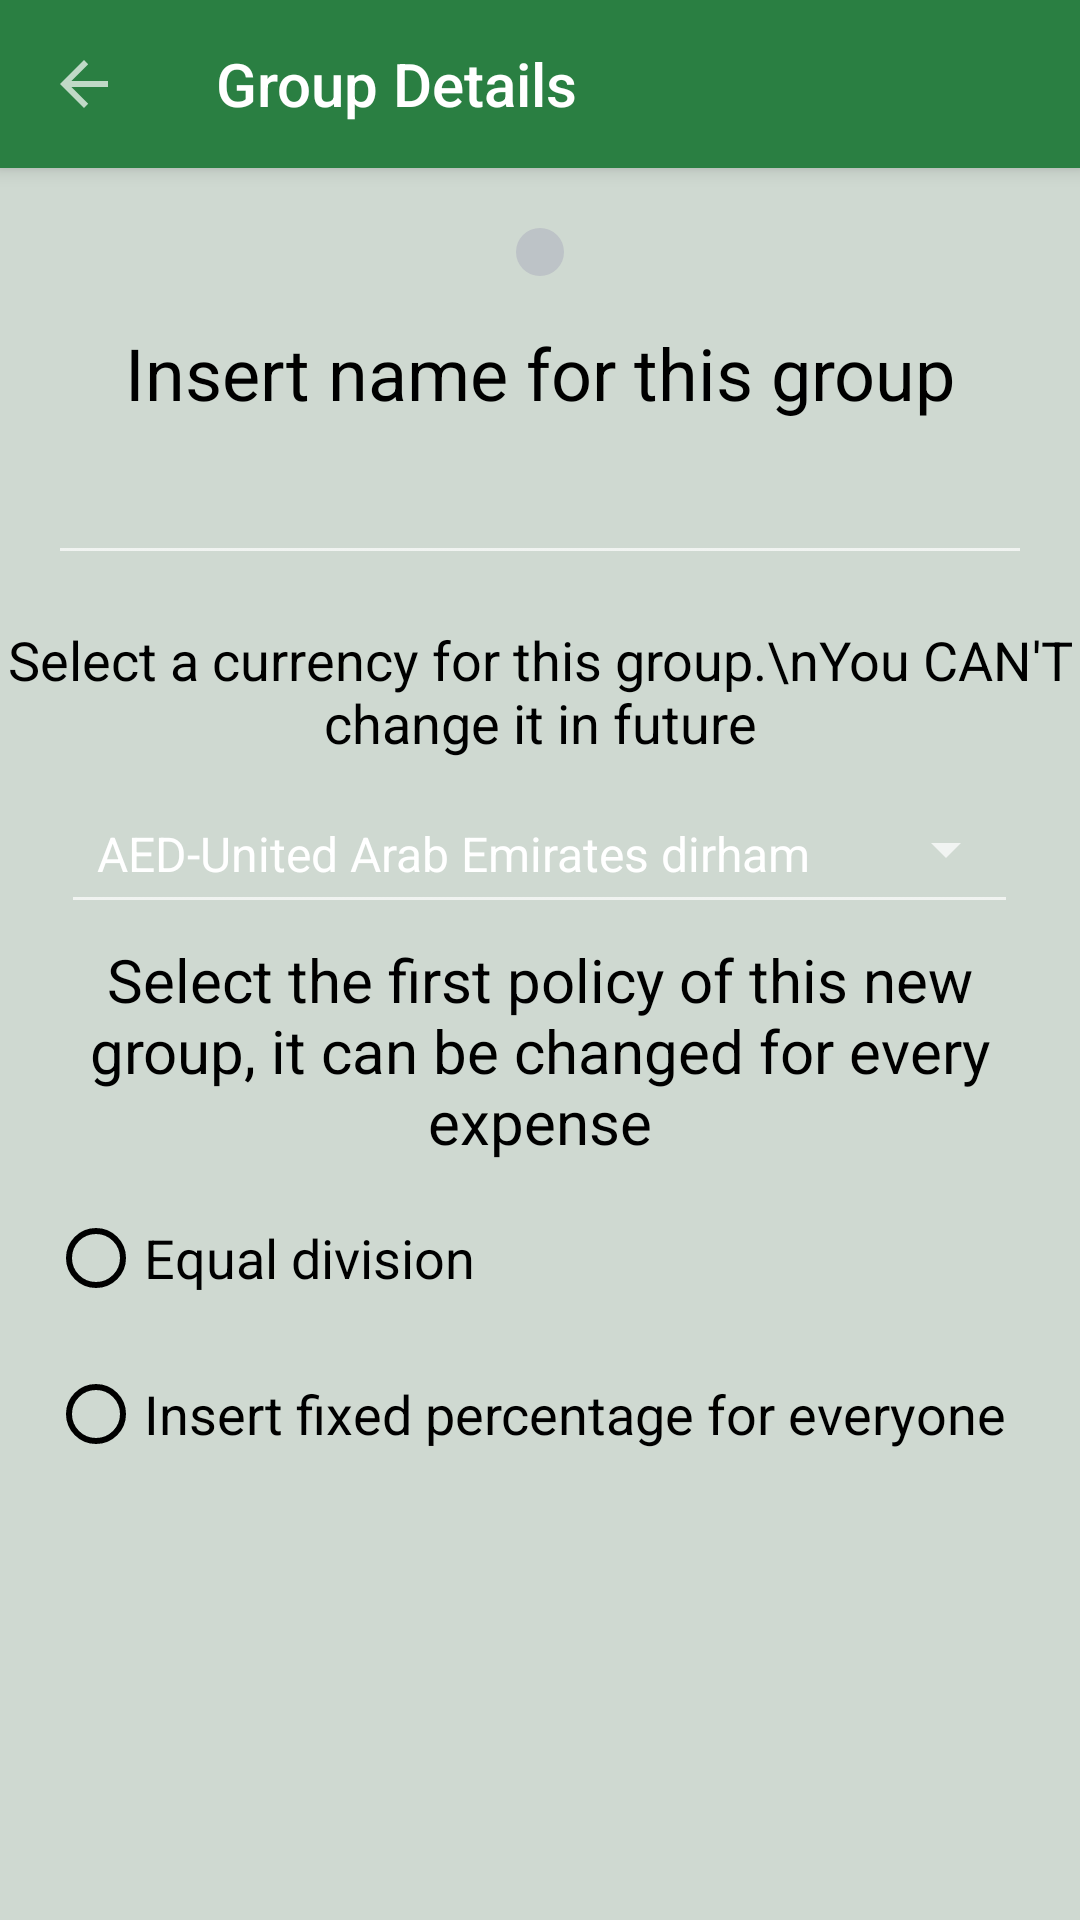

Layout XML and referenced resources for this Android screen:
<!-- AndroidManifest.xml: application theme AppTheme -->
<!-- res/layout/activity_group_details.xml -->
<?xml version="1.0" encoding="utf-8"?>
<android.support.design.widget.CoordinatorLayout xmlns:android="http://schemas.android.com/apk/res/android"
    xmlns:app="http://schemas.android.com/apk/res-auto"
    xmlns:tools="http://schemas.android.com/tools"
    android:layout_width="match_parent"
    android:layout_height="match_parent"
    xmlns:design="http://schemas.android.com/apk/res-auto"
    tools:context="it.polito.mad17.viral.sliceapp.Group_Details"
    android:background="@color/tab_bck">

    <android.support.design.widget.AppBarLayout
        android:layout_width="match_parent"
        android:layout_height="wrap_content"
        android:theme="@style/AppTheme.AppBarOverlay"
        >

        <android.support.v7.widget.Toolbar
            android:id="@+id/toolbar"
            android:layout_width="match_parent"
            android:layout_height="?attr/actionBarSize"
            android:elevation="6dp"
            design:layout_collapseMode="pin"
            design:layout_scrollFlags="scroll|enterAlways"
            design:navigationIcon="?attr/homeAsUpIndicator"
            design:popupTheme="@style/AppTheme"
            design:subtitleTextColor="#FFFFFF"
            design:title="Group Details"
            design:titleTextColor="#FFFFFF" />

    </android.support.design.widget.AppBarLayout>
        <ScrollView
            android:layout_marginTop="60dp"
            android:layout_width="match_parent"
            android:layout_height="wrap_content"
            android:fillViewport="true">

    <LinearLayout
        android:layout_width="wrap_content"
        android:layout_height="wrap_content"
        android:orientation="vertical"
        android:background="@color/tab_bck"
        >

    <ImageButton
        android:id="@+id/add_groupicon"
    android:layout_marginTop="@dimen/activity_horizontal_margin"
    android:layout_width="wrap_content"
    android:layout_height="wrap_content"
    android:layout_gravity="center_horizontal"
    android:src="@drawable/add_photo"
    android:background="@drawable/solidcircle"
    android:padding="8dp"
    />

    <TextView
        android:layout_width="match_parent"
        android:layout_height="wrap_content"
        android:text="Insert name for this group"
        android:layout_gravity="center_horizontal"
        android:id="@+id/gname"
        android:layout_marginTop="@dimen/activity_horizontal_margin"
        android:textSize="24sp"
        android:textAlignment="center"
        android:textColor="@color/text"
        android:layout_marginLeft="@dimen/activity_vertical_margin"
        android:layout_marginRight="@dimen/activity_vertical_margin"/>

        <EditText
            android:layout_width="match_parent"
            android:id="@+id/groupTitle"
            android:layout_height="wrap_content"
            android:shadowColor="@color/text"
            android:layout_marginTop="10dp"
            android:textColor="@color/text"
            android:gravity="bottom"
            android:layout_marginLeft="@dimen/activity_vertical_margin"
            android:layout_marginRight="@dimen/activity_vertical_margin"/>
        <TextView
            android:layout_marginTop="@dimen/activity_horizontal_margin"
            android:layout_width="match_parent"
            android:layout_height="wrap_content"
            android:text="Select a currency for this group.\nYou CAN'T change it in future"
            android:textColor="@color/text"
            android:textSize="18sp"
            android:textAlignment="center"/>
        <Spinner
            android:id="@+id/currencies_spinner"
            android:layout_width="wrap_content"
            android:layout_height="50dp"
            android:layout_gravity="center_horizontal"

            android:layout_margin="5dp"
            android:entries="@array/country_arrays"
            android:spinnerMode="dropdown"
            />
<LinearLayout
    android:layout_width="wrap_content"
    android:layout_height="match_parent"
    android:orientation="vertical">
    <TextView
        android:layout_width="match_parent"
        android:layout_height="wrap_content"
        android:text="Select the first policy of this new group, it can be changed for every expense"
        android:textAlignment="center"
        android:layout_marginRight="@dimen/activity_vertical_margin"
        android:textSize="20sp"
        android:textColor="@color/text"
        android:layout_marginLeft="@dimen/activity_vertical_margin"/>

        <RadioGroup
            android:id="@+id/rg3"
            android:layout_width="match_parent"
            android:layout_height="wrap_content"
            android:layout_weight="0.25">

            <RadioButton
                android:id="@+id/b5"
                android:layout_width="wrap_content"
                android:layout_height="wrap_content"
                android:layout_marginBottom="10dp"
                android:layout_marginEnd="@dimen/activity_vertical_margin"
                android:layout_marginStart="@dimen/activity_vertical_margin"
                android:layout_marginTop="@dimen/activity_horizontal_margin"
                android:buttonTint="@color/crediti"
                android:text="Equal division"
                android:textColor="@color/text"
                android:textSize="18sp" />

            <RadioButton
                android:id="@+id/b6"
                android:layout_width="wrap_content"
                android:layout_height="wrap_content"
                android:layout_marginBottom="10dp"
                android:layout_marginEnd="@dimen/activity_vertical_margin"
                android:layout_marginStart="@dimen/activity_vertical_margin"
                android:layout_marginTop="10dp"
                android:buttonTint="@color/crediti"
                android:text="Insert fixed percentage for everyone"
                android:textColor="@color/text"
                android:textSize="18sp" />


        </RadioGroup>


        <FrameLayout
            android:id="@+id/f2"
            android:layout_width="match_parent"
            android:layout_height="wrap_content"
            android:layout_marginBottom="@dimen/activity_horizontal_margin"
            android:layout_marginEnd="@dimen/activity_vertical_margin"
            android:layout_marginStart="@dimen/activity_vertical_margin"
            />
</LinearLayout>

    </LinearLayout>
        </ScrollView>

</android.support.design.widget.CoordinatorLayout>
<!-- resources referenced by this layout -->
<resources>
  <color name="crediti">#000000</color>
  <color name="tab_bck">#CFD9D1</color>
  <color name="text">#000000</color>
  <dimen name="activity_horizontal_margin">16dp</dimen>
  <dimen name="activity_vertical_margin">16dp</dimen>
  <!-- drawable solidcircle (drawable) -->
  <shape xmlns:android="http://schemas.android.com/apk/res/android"
      android:shape="oval">
      <solid
          android:color="#BDC3C7"/>
  </shape>
  <style name="AppTheme" parent="Theme.AppCompat.NoActionBar">
          
          <item name="colorPrimary">@color/colorPrimary</item>
          <item name="colorPrimaryDark">@color/colorPrimaryDark</item>
          <item name="colorAccent">@color/colorAccent</item>
          <item name="windowActionBar">false</item>
          <item name="windowNoTitle">true</item>
          <item name="android:spinnerStyle">@style/Widget.AppCompat.Spinner.Underlined</item>
  
      </style>
  <style name="AppTheme.AppBarOverlay" parent="ThemeOverlay.AppCompat.Dark.ActionBar" />
  <color name="colorPrimary">#2A7F42</color>
  <color name="colorPrimaryDark">#125688</color>
  <color name="colorAccent">@android:color/holo_blue_dark</color>
</resources>
